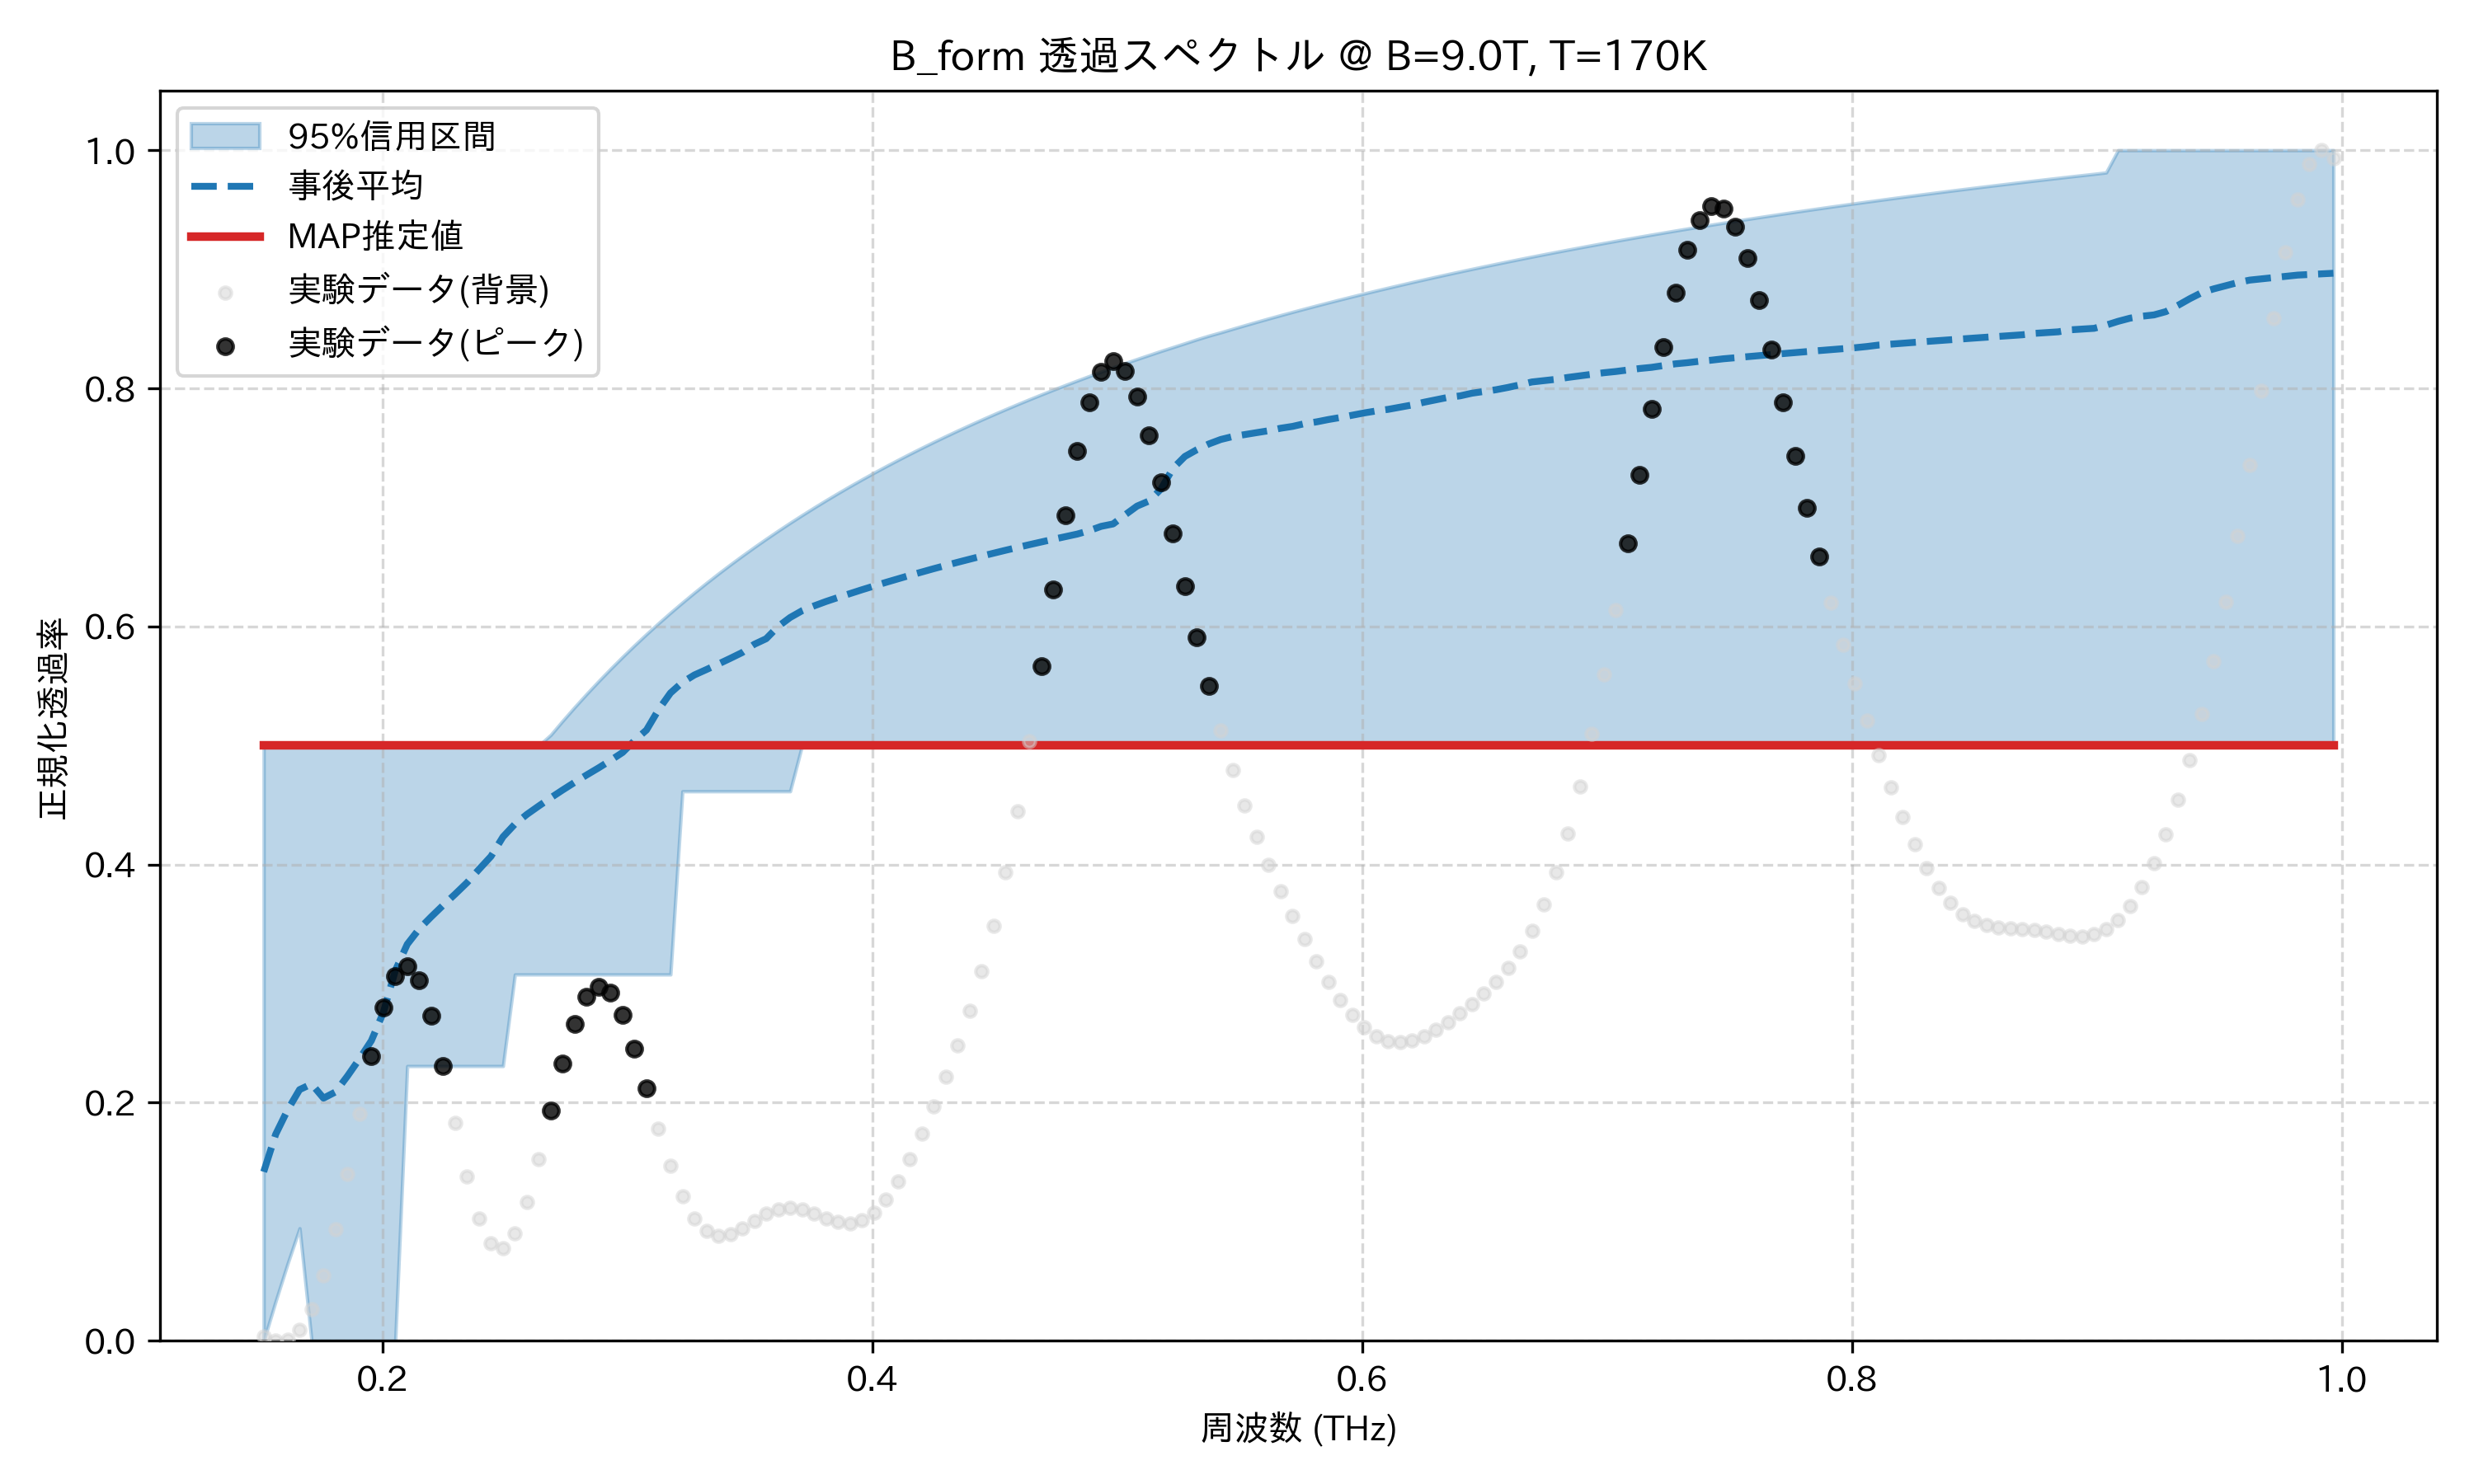

The file beside this chart, header and first rows:
frequency_thz, mean_transmission, map_transmission, lower_95, upper_95, observed_normalized
0.1514, 0.1419, 0.5, 0.0, 0.5, 0.00334
0.1563, 0.1734, 0.5, 0.03324, 0.5, 0.0
0.1612, 0.1939, 0.5, 0.06482, 0.5, 0.0009502
0.1661, 0.211, 0.5, 0.09453, 0.5, 0.009057
0.171, 0.2157, 0.5, 0.0, 0.5, 0.02664
0.1759, 0.2038, 0.5, 0.0, 0.5, 0.05488
0.1808, 0.209, 0.5, 0.0, 0.5, 0.09339
0.1856, 0.2223, 0.5, 0.0, 0.5, 0.1399
0.1905, 0.2368, 0.5, 0.0, 0.5, 0.1904
0.1954, 0.2521, 0.5, 0.0, 0.5, 0.2391
0.2003, 0.2758, 0.5, 0.0, 0.5, 0.2797
0.2052, 0.3109, 0.5, 0.0, 0.5, 0.3061
0.2101, 0.3331, 0.5, 0.2308, 0.5, 0.3143
0.2149, 0.346, 0.5, 0.2308, 0.5, 0.3026
0.2198, 0.3561, 0.5, 0.2308, 0.5, 0.2731
0.2247, 0.3658, 0.5, 0.2308, 0.5, 0.2309
0.2296, 0.3752, 0.5, 0.2308, 0.5, 0.1833
0.2345, 0.3849, 0.5, 0.2308, 0.5, 0.1383
0.2394, 0.396, 0.5, 0.2308, 0.5, 0.1028
0.2443, 0.4069, 0.5, 0.2308, 0.5, 0.08192
0.2491, 0.4233, 0.5, 0.2308, 0.5, 0.07786
0.254, 0.434, 0.5, 0.3077, 0.5, 0.09033
0.2589, 0.4421, 0.5, 0.3077, 0.5, 0.1168
0.2638, 0.4493, 0.5, 0.3077, 0.5, 0.1529
0.2687, 0.4561, 0.5, 0.3077, 0.509, 0.1935
0.2736, 0.4627, 0.5, 0.3077, 0.5209, 0.2331
0.2785, 0.4691, 0.5, 0.3077, 0.5324, 0.2662
0.2833, 0.4753, 0.5, 0.3077, 0.5435, 0.2887
0.2882, 0.4813, 0.5, 0.3077, 0.5542, 0.2975
0.2931, 0.4876, 0.5, 0.3077, 0.5645, 0.2921
0.298, 0.4942, 0.5, 0.3077, 0.5745, 0.2737
0.3029, 0.5042, 0.5, 0.3077, 0.5842, 0.2457
0.3078, 0.513, 0.5, 0.3077, 0.5936, 0.2123
0.3127, 0.53, 0.5, 0.3077, 0.6027, 0.178
0.3175, 0.5441, 0.5, 0.3077, 0.6116, 0.1467
0.3224, 0.5531, 0.5, 0.4615, 0.6201, 0.1211
0.3273, 0.5592, 0.5, 0.4615, 0.6285, 0.1028
0.3322, 0.5638, 0.5, 0.4615, 0.6365, 0.09199
0.3371, 0.5684, 0.5, 0.4615, 0.6444, 0.088
0.342, 0.5732, 0.5, 0.4615, 0.652, 0.08941
0.3468, 0.5781, 0.5, 0.4615, 0.6594, 0.09433
0.3517, 0.585, 0.5, 0.4615, 0.6666, 0.1007
0.3566, 0.5897, 0.5, 0.4615, 0.6736, 0.1065
0.3615, 0.5999, 0.5, 0.4615, 0.6804, 0.1104
0.3664, 0.6075, 0.5, 0.4615, 0.6871, 0.1116
0.3713, 0.6132, 0.5, 0.5, 0.6935, 0.1102
0.3762, 0.6173, 0.5, 0.5, 0.6998, 0.1068
0.381, 0.621, 0.5, 0.5, 0.706, 0.1028
0.3859, 0.6243, 0.5, 0.5, 0.712, 0.0996
0.3908, 0.6276, 0.5, 0.5, 0.7178, 0.09861
0.3957, 0.6308, 0.5, 0.5, 0.7235, 0.101
0.4006, 0.6339, 0.5, 0.5, 0.7291, 0.1075
0.4055, 0.637, 0.5, 0.5, 0.7345, 0.1185
0.4104, 0.64, 0.5, 0.5, 0.7398, 0.1336
0.4152, 0.6429, 0.5, 0.5, 0.745, 0.1523
0.4201, 0.6457, 0.5, 0.5, 0.75, 0.1737
0.425, 0.6485, 0.5, 0.5, 0.755, 0.1971
0.4299, 0.6512, 0.5, 0.5, 0.7598, 0.2219
0.4348, 0.6539, 0.5, 0.5, 0.7645, 0.2484
0.4397, 0.6565, 0.5, 0.5, 0.7691, 0.2775
... 114 more rows
